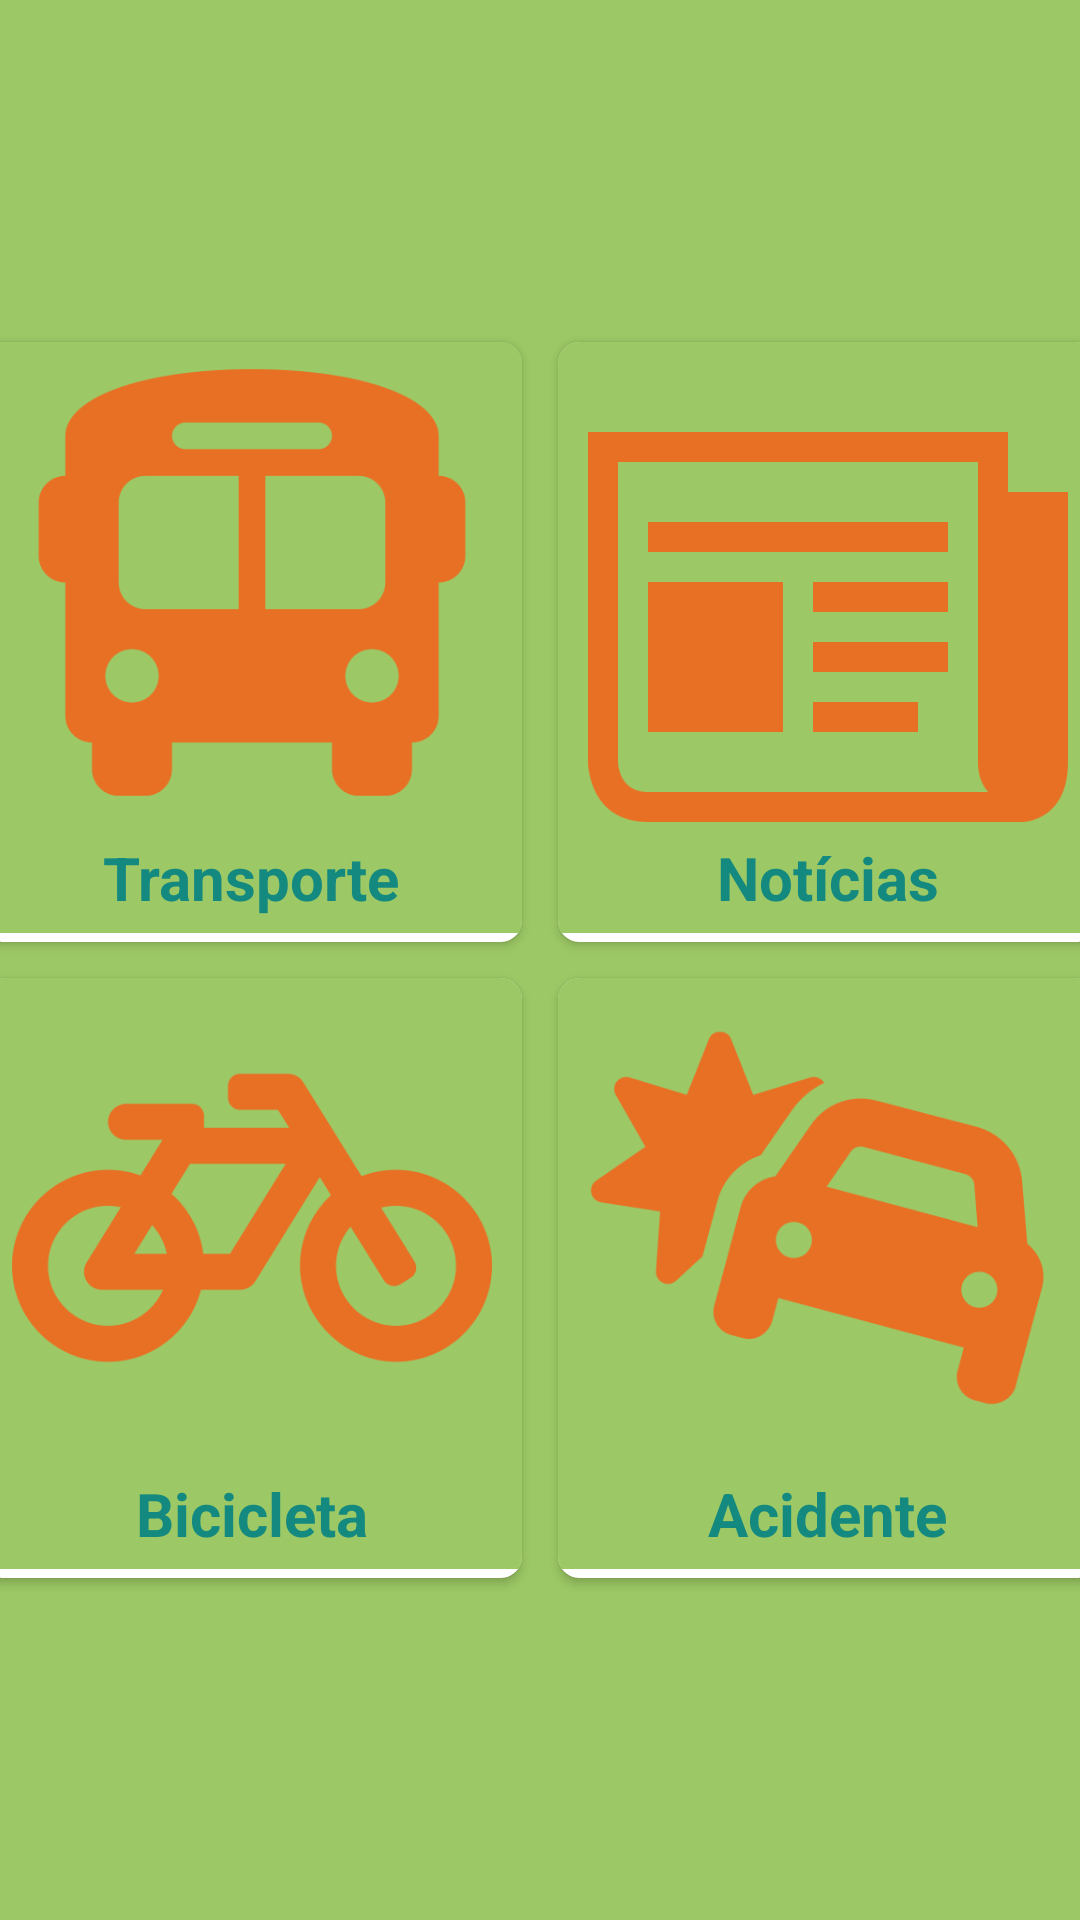

Layout XML and referenced resources for this Android screen:
<!-- AndroidManifest.xml: application theme Theme.SustenCI -->
<!-- res/layout/fragment_dicas.xml -->
<?xml version="1.0" encoding="utf-8"?>
<LinearLayout xmlns:android="http://schemas.android.com/apk/res/android"
    xmlns:tools="http://schemas.android.com/tools"
    android:layout_width="match_parent"
    android:layout_height="match_parent"
    xmlns:app="http://schemas.android.com/apk/res-auto"
    tools:context=".DicasFragment"
    android:orientation="vertical"
    android:gravity="center_horizontal|center_vertical"
    android:background="@color/teal_201"
    >

    <LinearLayout
        android:layout_width="match_parent"
        android:layout_height="wrap_content"
        android:orientation="horizontal"
        android:gravity="center_horizontal"


        >
        <androidx.cardview.widget.CardView
            android:layout_width="180dp"
            android:layout_height="200dp"
            app:cardCornerRadius="7dp"
            android:layout_margin="6dp"

            >
            <LinearLayout
                android:layout_width="match_parent"
                android:layout_height="wrap_content"
                android:orientation="vertical"
                android:background="@color/teal_201"
                >

                <ImageView
                    android:layout_width="match_parent"
                    android:layout_height="160dp"
                    android:src="@drawable/transport"
                    android:background="@color/teal_201"
                    />

                <TextView

                    android:layout_width="wrap_content"
                    android:layout_height="wrap_content"
                    android:text="Transporte"
                    android:textSize="20sp"
                    android:layout_margin="5dp"
                    android:textColor="#14897F"
                    android:layout_gravity="center_horizontal"
                    android:textStyle="bold"/>
            </LinearLayout>


        </androidx.cardview.widget.CardView>
        <androidx.cardview.widget.CardView
            android:layout_width="180dp"
            android:layout_height="200dp"
            app:cardCornerRadius="7dp"
            android:layout_margin="6dp">
            <LinearLayout
                android:layout_width="match_parent"
                android:layout_height="wrap_content"
                android:orientation="vertical"
                android:background="@color/teal_201">

                <ImageView
                    android:layout_width="match_parent"
                    android:layout_height="160dp"
                    android:src="@drawable/news"/>

                <TextView
                    android:layout_width="wrap_content"
                    android:layout_height="wrap_content"
                    android:text="Notícias"
                    android:textColor="#14897F"
                    android:textSize="20sp"
                    android:layout_margin="5dp"
                    android:layout_gravity="center_horizontal"
                    android:textStyle="bold"/>
            </LinearLayout>


        </androidx.cardview.widget.CardView>

    </LinearLayout>

    <LinearLayout
        android:layout_width="match_parent"
        android:layout_height="wrap_content"
        android:orientation="horizontal"
        android:gravity="center_horizontal"

        >
        <androidx.cardview.widget.CardView
            android:layout_width="180dp"
            android:layout_height="200dp"
            app:cardCornerRadius="7dp"
            android:layout_margin="6dp">
            <LinearLayout
                android:layout_width="match_parent"
                android:layout_height="wrap_content"
                android:orientation="vertical"
                android:background="@color/teal_201">

                <ImageView
                    android:layout_width="match_parent"
                    android:layout_height="160dp"
                    android:src="@drawable/bike"/>

                <TextView
                    android:layout_width="wrap_content"
                    android:layout_height="wrap_content"
                    android:text="Bicicleta"
                    android:textSize="20sp"
                    android:layout_margin="5dp"
                    android:textColor="#14897F"
                    android:layout_gravity="center_horizontal"
                    android:textStyle="bold"/>
            </LinearLayout>


        </androidx.cardview.widget.CardView>
        <androidx.cardview.widget.CardView
            android:layout_width="180dp"
            android:layout_height="200dp"
            app:cardCornerRadius="7dp"
            android:layout_margin="6dp"
            >
            <LinearLayout
                android:layout_width="match_parent"
                android:layout_height="wrap_content"
                android:orientation="vertical"
                android:background="@color/teal_201">

                <ImageView
                    android:layout_width="match_parent"
                    android:layout_height="160dp"
                    android:src="@drawable/crash"/>

                <TextView
                    android:layout_width="wrap_content"
                    android:layout_height="wrap_content"
                    android:text="Acidente"
                    android:textSize="20sp"
                    android:layout_margin="5dp"
                    android:textColor="#14897F"
                    android:layout_gravity="center_horizontal"
                    android:textStyle="bold"/>
            </LinearLayout>


        </androidx.cardview.widget.CardView>

    </LinearLayout>


</LinearLayout>
<!-- resources referenced by this layout -->
<resources>
  <color name="teal_201">#9CC865</color>
  <!-- drawable bike: png bitmap (drawable, 17544 bytes) -->
  <!-- drawable crash: png bitmap (drawable, 16341 bytes) -->
  <!-- drawable news: png bitmap (drawable, 6315 bytes) -->
  <!-- drawable transport: png bitmap (drawable, 11467 bytes) -->
  <style name="Theme.SustenCI" parent="Theme.MaterialComponents.DayNight.DarkActionBar">
          
          <item name="colorPrimary">@color/purple_500</item>
          <item name="colorPrimaryVariant">@color/purple_700</item>
          <item name="colorOnPrimary">@color/white</item>
          
          <item name="colorSecondary">@color/teal_200</item>
          <item name="colorSecondaryVariant">@color/teal_700</item>
          <item name="colorOnSecondary">@color/black</item>
          
          <item name="android:statusBarColor">?attr/colorPrimaryVariant</item>
          
      </style>
  <color name="purple_500">#14897F</color>
  <color name="purple_700">#974E38</color>
  <color name="teal_200">#000000</color>
  <color name="teal_700">#FF018786</color>
  <color name="black">#FF000000</color>
  <!-- not gathered from this repository: default colours our renderer supplied (Android Studio template values) -->
  <color name="white">#FFFFFFFF</color>
</resources>
